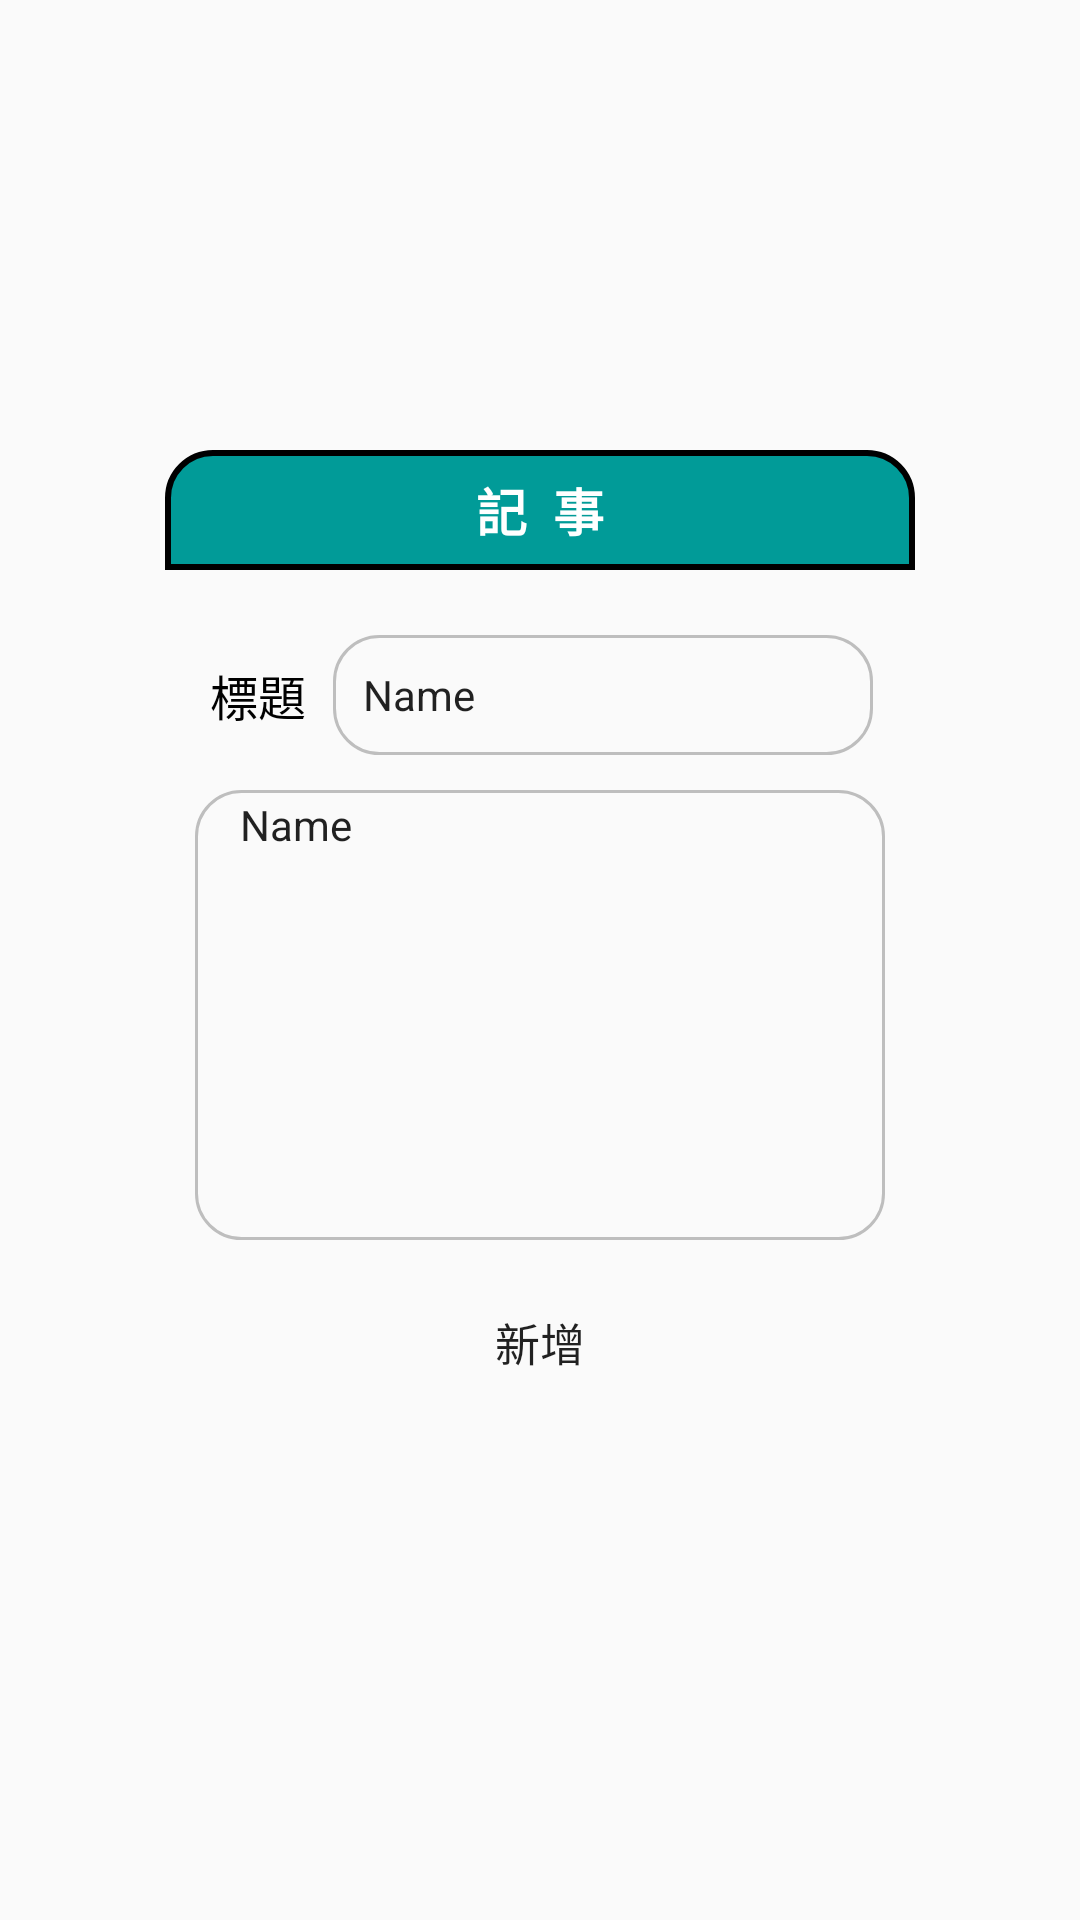

Write the Android layout XML for this screen, with the resource values it uses.
<!-- AndroidManifest.xml: application theme Theme.It_demo -->
<!-- res/layout/dialog_notebook.xml -->
<LinearLayout
    xmlns:android="http://schemas.android.com/apk/res/android"
    xmlns:app="http://schemas.android.com/apk/res-auto"
    xmlns:tools="http://schemas.android.com/tools"
    android:layout_width="wrap_content"
    android:layout_height="wrap_content"
    android:gravity="center"
    android:orientation="vertical"
    android:background="@android:color/transparent">

    <LinearLayout
        android:id="@+id/linearLayout7"
        android:layout_width="250dp"
        android:layout_height="wrap_content"
        android:background="@drawable/custom_view_background"
        android:gravity="center"
        android:orientation="vertical">

        <LinearLayout
            android:id="@+id/linearLayout5"
            android:layout_width="match_parent"
            android:layout_height="40dp"
            android:background="@drawable/custom_detaileview_background"
            android:gravity="center"
            android:orientation="horizontal">

            <TextView
                android:id="@+id/tv_dialog_title"
                android:layout_width="200dp"
                android:layout_height="wrap_content"
                android:gravity="center"
                android:text="記  事"
                android:textColor="@color/white"
                android:textSize="17sp"
                android:textStyle="bold" />
        </LinearLayout>

        <androidx.constraintlayout.widget.ConstraintLayout
            android:layout_width="match_parent"
            android:layout_height="300dp">

            <TextView
                android:id="@+id/tv_title_1"
                android:layout_width="wrap_content"
                android:layout_height="wrap_content"
                android:layout_marginStart="15dp"
                android:layout_marginTop="30dp"
                android:text="標題"
                android:textColor="@android:color/black"
                android:textSize="16sp"
                app:layout_constraintStart_toStartOf="parent"
                app:layout_constraintTop_toTopOf="parent" />

            <EditText
                android:id="@+id/edit_note_title"
                android:layout_width="180dp"
                android:layout_height="40dp"
                android:layout_marginStart="10dp"
                android:layout_marginEnd="15dp"
                android:background="@drawable/di_edittext_border"
                android:ems="10"
                android:inputType="textPersonName"
                android:paddingStart="10dp"
                android:text="Name"
                android:textSize="14sp"
                app:layout_constraintBottom_toBottomOf="@+id/tv_title_1"
                app:layout_constraintEnd_toEndOf="parent"
                app:layout_constraintStart_toEndOf="@+id/tv_title_1"
                app:layout_constraintTop_toTopOf="@+id/tv_title_1" />

            <EditText
                android:id="@+id/edit_note_msg"
                android:layout_width="230dp"
                android:layout_height="150dp"
                android:background="@drawable/di_edittext_border"
                android:ems="10"
                android:gravity="top|left"
                android:inputType="textPersonName"
                android:paddingStart="15dp"
                android:paddingEnd="15dp"
                android:text="Name"
                android:textSize="14sp"
                app:layout_constraintBottom_toTopOf="@+id/btn_manage_summit"
                app:layout_constraintEnd_toEndOf="parent"
                app:layout_constraintStart_toStartOf="parent"
                app:layout_constraintTop_toBottomOf="@+id/edit_note_title" />

            <Button
                android:id="@+id/btn_manage_summit"
                android:layout_width="80dp"
                android:layout_height="45dp"
                android:layout_marginBottom="20dp"
                android:text="新增"
                android:textSize="15sp"
                android:background="@drawable/di_button_background"
                app:layout_constraintBottom_toBottomOf="parent"
                app:layout_constraintEnd_toEndOf="parent"
                app:layout_constraintStart_toStartOf="parent" />
        </androidx.constraintlayout.widget.ConstraintLayout>
    </LinearLayout>
</LinearLayout>
<!-- resources referenced by this layout -->
<resources>
  <!-- drawable custom_detaileview_background (drawable) -->
  <shape xmlns:android="http://schemas.android.com/apk/res/android">
      <solid android:color="#019b98" />
      <stroke
          android:width="2dp"
          android:color="#000000" />
      <corners
          android:topLeftRadius="15dp"
          android:topRightRadius="15dp"
          android:bottomLeftRadius="0dp"
          android:bottomRightRadius="0dp" />
  </shape>
  <!-- drawable di_edittext_border (drawable) -->
  <shape xmlns:android="http://schemas.android.com/apk/res/android">
      <solid android:color="#00000000" />
      <stroke
          android:width="1dp"
          android:color="#BEBEBE" />
      <corners android:radius="15dp" />
      <padding
          android:left="2dp"
          android:top="2dp"
          android:right="2dp"
          android:bottom="2dp" />
  </shape>
  <style name="Theme.It_demo" parent="Theme.MaterialComponents.DayNight.NoActionBar.Bridge">
          
          <item name="colorPrimary">@color/purple_500</item>
          <item name="colorPrimaryVariant">@color/purple_700</item>
          <item name="colorOnPrimary">@color/white</item>
          
          <item name="colorSecondary">@color/teal_200</item>
          <item name="colorSecondaryVariant">@color/teal_700</item>
          <item name="colorOnSecondary">@color/black</item>
          
          <item name="android:statusBarColor">?attr/colorPrimaryVariant</item>
          
  
          <item name="windowNoTitle">true</item>
          <item name="windowActionBar">false</item>
          <item name="android:windowFullscreen">true</item>
  
      </style>
  <!-- not gathered from this repository: default colours our renderer supplied (Android Studio template values) -->
  <color name="purple_500">#FF6200EE</color>
  <color name="purple_700">#FF3700B3</color>
  <color name="teal_200">#FF03DAC5</color>
  <color name="teal_700">#FF018786</color>
  <color name="black">#FF000000</color>
  <color name="white">#FFFFFFFF</color>
</resources>
